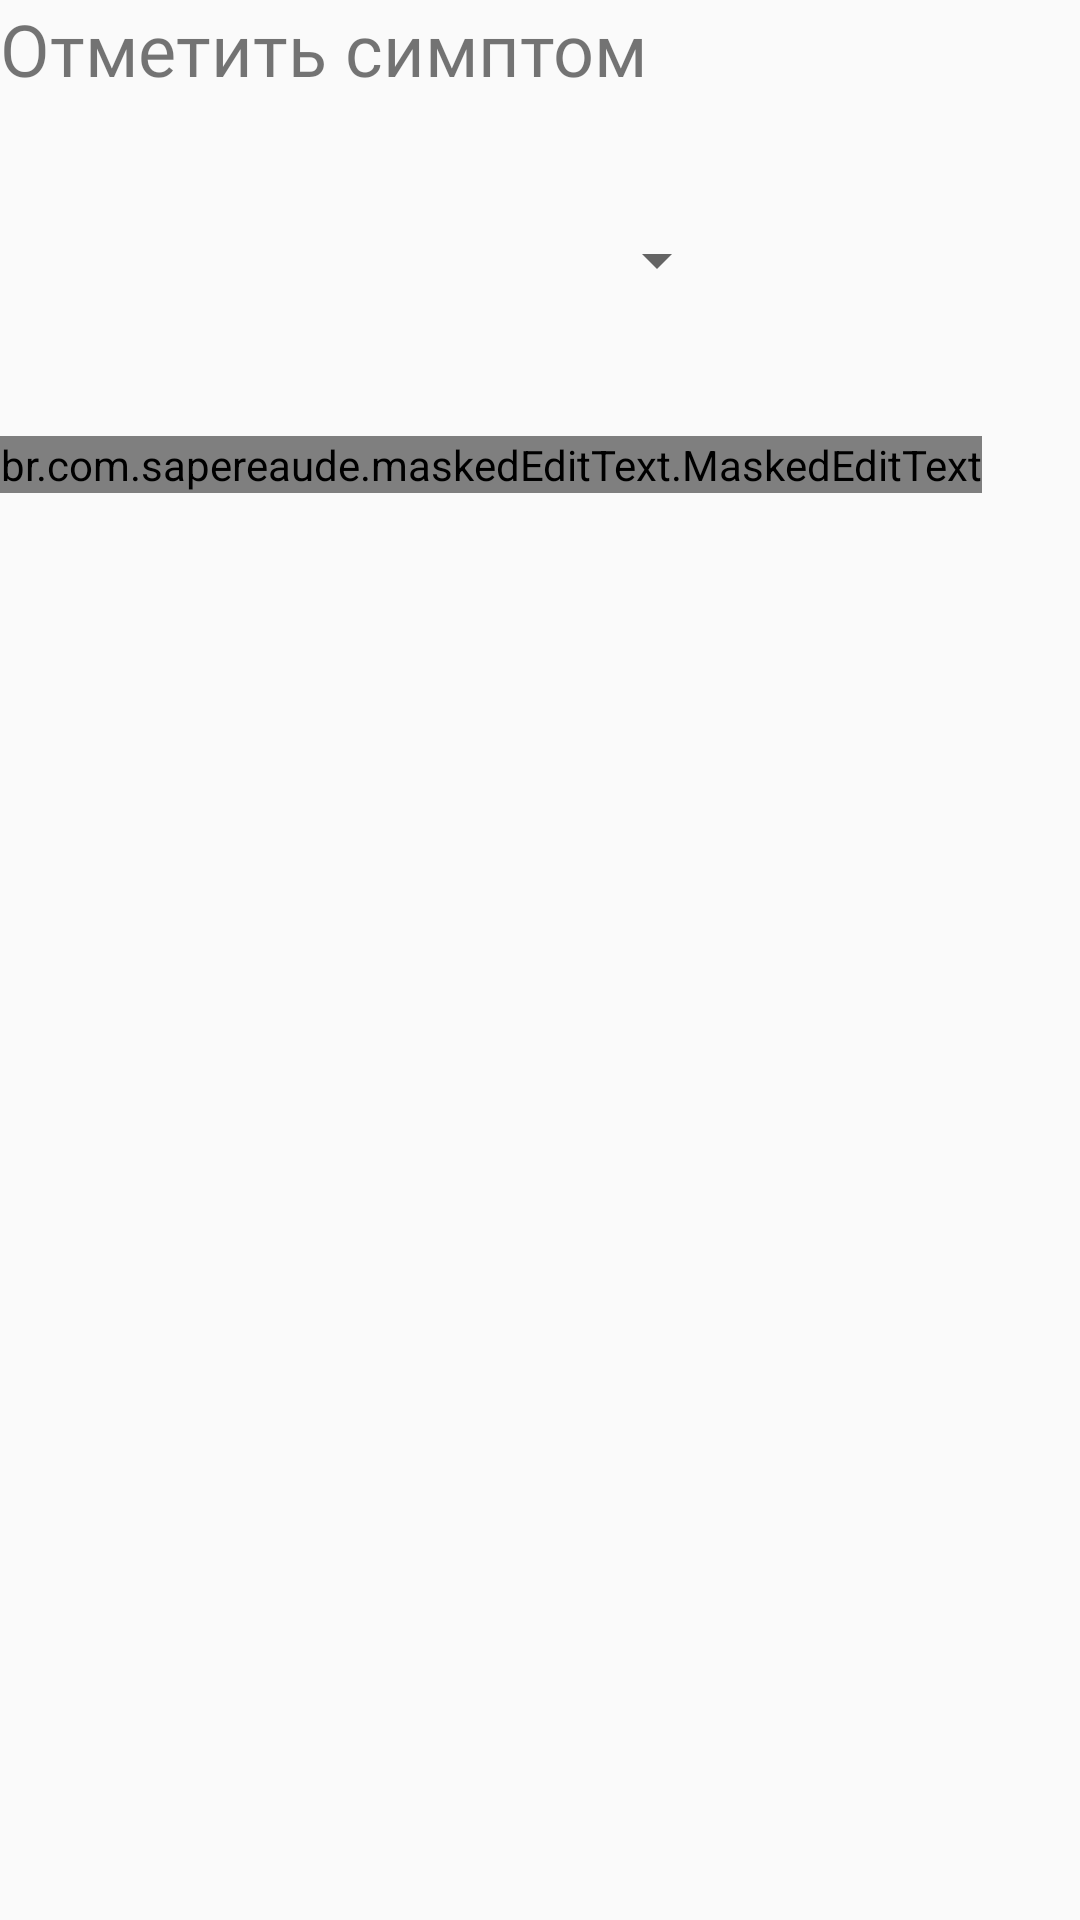

Produce the Android XML layout that renders to this screen, including the resource entries it uses.
<!-- AndroidManifest.xml: application theme AppTheme -->
<!-- res/layout/activity_enter_symptom.xml -->
<?xml version="1.0" encoding="utf-8"?>
<androidx.constraintlayout.widget.ConstraintLayout xmlns:android="http://schemas.android.com/apk/res/android"
    xmlns:app="http://schemas.android.com/apk/res-auto"
    android:layout_width="match_parent"
    android:layout_height="match_parent"
    xmlns:tools="http://schemas.android.com/tools"
    tools:context=".activity.EnterSymptomActivity">

    <TextView
        android:id="@+id/textView3"
        android:layout_width="wrap_content"
        android:layout_height="wrap_content"
        android:fontFamily="@font/roboto"
        android:text="Отметить симптом"
        android:textSize="24sp"
        app:layout_constraintStart_toStartOf="parent"
        app:layout_constraintTop_toTopOf="parent" />

    <Spinner
        android:id="@+id/symptomSpinner"
        android:layout_width="243dp"
        android:layout_height="45dp"
        android:layout_marginTop="32dp"
        app:layout_constraintStart_toStartOf="@+id/textView3"
        app:layout_constraintTop_toBottomOf="@+id/textView3" />


    <br.com.sapereaude.maskedEditText.MaskedEditText
        android:id="@+id/valueEdTxt"
        android:layout_width="wrap_content"
        android:layout_height="wrap_content"
        android:layout_marginTop="36dp"
        android:ems="10"
        app:layout_constraintStart_toStartOf="@+id/symptomSpinner"
        app:layout_constraintTop_toBottomOf="@+id/symptomSpinner"
        app:mask="####"
        app:allowed_chars="1234567890,"/>

    <TextView
        android:id="@+id/helpTxt"
        android:layout_width="184dp"
        android:layout_height="19dp"
        app:layout_constraintStart_toStartOf="@+id/symptomSpinner"
        app:layout_constraintTop_toBottomOf="@+id/symptomSpinner" />

    <Button
        android:id="@+id/saveEnterSymptomBtn"
        android:layout_width="wrap_content"
        android:layout_height="wrap_content"
        android:layout_marginStart="32dp"
        android:layout_marginTop="56dp"
        android:text="Сохранить"
        app:layout_constraintStart_toEndOf="@+id/valueEdTxt"
        app:layout_constraintTop_toBottomOf="@+id/valueEdTxt" />
</androidx.constraintlayout.widget.ConstraintLayout>
<!-- resources referenced by this layout -->
<resources>
  <style name="AppTheme" parent="Theme.AppCompat.Light.NoActionBar">
          
          <item name="colorPrimary">@color/colorPrimary</item>
          <item name="colorPrimaryDark">@color/colorDarkPrimary</item>
          <item name="colorAccent">@color/colorAccent</item>
  
      </style>
  <color name="colorPrimary">#4CAF50</color>
  <color name="colorDarkPrimary">#388E3C</color>
  <color name="colorAccent">#FF9800</color>
</resources>
